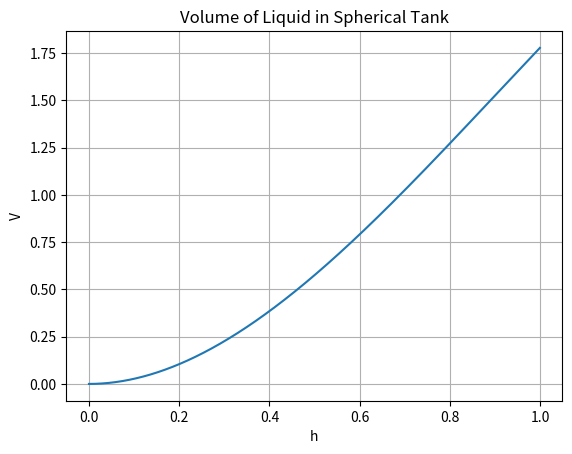

Generate this figure with matplotlib:
#!/usr/bin/env python
# coding: utf-8

# In[1]:


import matplotlib.pyplot as plt
import numpy as np

def graph(f, xl, xu, xlabel='x axis', ylabel='y axis', title='title', fig='plot.png', show=True):
    xp = (xu - xl) / 1000.0
    xpts = np.arange(xl, xu, xp)
    ypts = []
    for x in xpts:
        y = f(x)
        ypts.append(y)
    plt.plot(xpts, ypts)
    plt.xlabel(xlabel)
    plt.ylabel(ylabel)
    plt.title(title)
    plt.grid(True)
    plt.savefig(fig)
    if show: 
        plt.show()

def f(h):
    r = 0.9  # Radius value for the spherical tank
    V = (np.pi * h**2 * (3 * r - h)) / 3
    return V

graph(f, xl=0, xu=1, xlabel='h', ylabel='V', title='Volume of Liquid in Spherical Tank')


# In[ ]:
